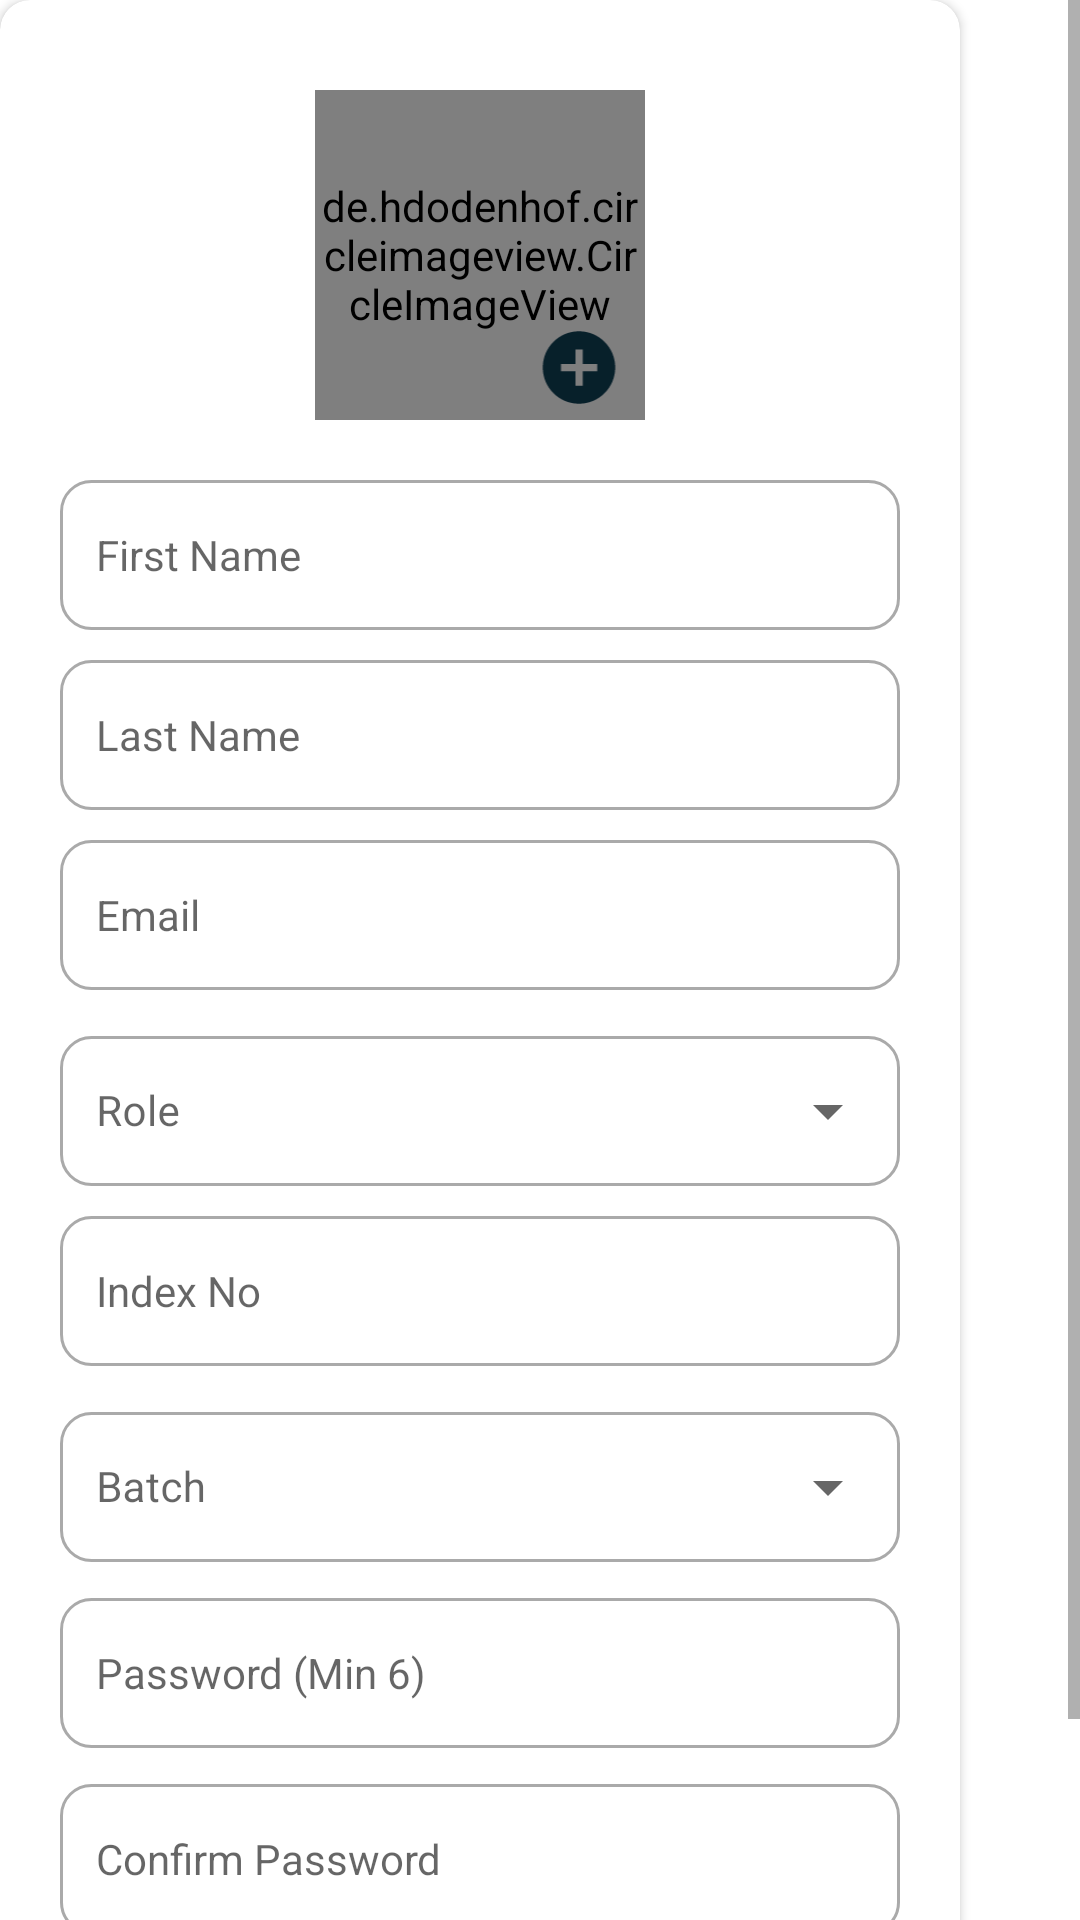

This screen was rendered from an Android layout file. Write that file and the resources it references.
<!-- AndroidManifest.xml: application theme Theme.UniversityITSchool -->
<!-- res/layout/user_add_dialogbox.xml -->
<?xml version="1.0" encoding="utf-8"?>
<androidx.constraintlayout.widget.ConstraintLayout xmlns:android="http://schemas.android.com/apk/res/android"
    xmlns:tools="http://schemas.android.com/tools"
    android:layout_width="match_parent"
    android:layout_height="match_parent"
    xmlns:app="http://schemas.android.com/apk/res-auto"
    android:clipToPadding="false">

    <ScrollView
        android:layout_width="match_parent"
        android:layout_height="match_parent">


    <androidx.cardview.widget.CardView
        android:layout_width="320dp"
        android:layout_height="wrap_content"
        app:cardCornerRadius="10dp"
        app:layout_constraintBottom_toBottomOf="parent"
        app:layout_constraintEnd_toEndOf="parent"
        app:layout_constraintHorizontal_bias="0.491"
        app:layout_constraintStart_toStartOf="parent"
        app:layout_constraintTop_toTopOf="parent"
        app:layout_constraintVertical_bias="0.251">

        <androidx.constraintlayout.widget.ConstraintLayout
            android:layout_width="match_parent"
            android:layout_height="match_parent">

            <de.hdodenhof.circleimageview.CircleImageView
                android:id="@+id/profileAddPicture"
                android:layout_width="110dp"
                android:layout_height="110dp"
                android:layout_marginTop="30dp"
                android:src="@mipmap/ic_launcher"
                app:layout_constraintEnd_toEndOf="parent"
                app:layout_constraintStart_toStartOf="parent"
                app:layout_constraintTop_toTopOf="parent"
                tools:ignore="MissingConstraints"></de.hdodenhof.circleimageview.CircleImageView>


            <ImageView
                android:id="@+id/btnAddEdit"
                android:layout_width="30dp"
                android:layout_height="29dp"
                android:layout_marginTop="108dp"
                android:layout_marginEnd="112dp"
                android:src="@drawable/ic_baseline_add_circle_24"
                app:layout_constraintEnd_toEndOf="parent"
                app:layout_constraintHorizontal_bias="1.0"
                app:layout_constraintStart_toStartOf="@+id/profileAddPicture"
                app:layout_constraintTop_toTopOf="parent"
                android:visibility="visible"/>

            <EditText
                android:id="@+id/editFirstName"
                android:layout_width="match_parent"
                android:layout_height="50dp"
                android:layout_marginHorizontal="20dp"
                android:ems="10"
                android:inputType="textPersonName"
                android:paddingStart="12dp"
                android:paddingEnd="12dp"
                android:textSize="14sp"
                android:hint="First Name"
                android:layout_marginTop="20dp"
                android:background="@drawable/custom_input"
                app:layout_constraintEnd_toEndOf="@+id/profileAddPicture"
                app:layout_constraintStart_toStartOf="@+id/profileAddPicture"
                app:layout_constraintTop_toBottomOf="@+id/profileAddPicture" />

            <EditText
                android:id="@+id/editLastName"
                android:layout_width="match_parent"
                android:layout_height="50dp"
                android:layout_marginHorizontal="20dp"
                android:ems="10"
                android:inputType="textPersonName"
                android:background="@drawable/custom_input"
                android:paddingStart="12dp"
                android:paddingEnd="12dp"
                android:textSize="14sp"
                android:hint="Last Name"
                android:layout_marginTop="10dp"
                app:layout_constraintEnd_toEndOf="@+id/editFirstName"
                app:layout_constraintStart_toStartOf="@+id/editFirstName"
                app:layout_constraintTop_toBottomOf="@+id/editFirstName" />

            <EditText
                android:id="@+id/editEmail"
                android:layout_width="match_parent"
                android:layout_height="50dp"
                android:layout_marginHorizontal="20dp"
                android:ems="10"
                android:background="@drawable/custom_input"
                android:paddingStart="12dp"
                android:paddingEnd="12dp"
                android:textSize="14sp"
                android:hint="Email"
                android:layout_marginTop="10dp"
                android:inputType="textEmailAddress"
                app:layout_constraintEnd_toEndOf="@+id/editLastName"
                app:layout_constraintStart_toStartOf="@+id/editLastName"
                app:layout_constraintTop_toBottomOf="@+id/editLastName" />


            <com.google.android.material.textfield.TextInputLayout
                android:layout_width="match_parent"
                android:layout_height="wrap_content"
                android:id="@+id/editRole"
                android:hint="Role"
                android:layout_marginHorizontal="20dp"
                android:layout_marginTop="10dp"
                style="@style/Widget.MaterialComponents.TextInputLayout.OutlinedBox.ExposedDropdownMenu"
                app:layout_constraintEnd_toEndOf="@+id/editEmail"
                app:layout_constraintStart_toStartOf="@+id/editEmail"
                app:layout_constraintTop_toBottomOf="@+id/editEmail">

                <AutoCompleteTextView
                    android:layout_width="match_parent"
                    android:layout_height="50dp"
                    android:id="@+id/roleSpinner"
                    android:inputType="none"
                    android:background="@drawable/custom_input"
                    android:paddingStart="12dp"
                    android:paddingEnd="12dp"
                    android:textColorHint="@color/darkerGrey"
                    android:textSize="14sp"></AutoCompleteTextView>
            </com.google.android.material.textfield.TextInputLayout>


            <EditText
                android:id="@+id/editIndexNo"
                android:layout_width="match_parent"
                android:layout_height="50dp"
                android:layout_marginHorizontal="20dp"
                android:ems="10"
                android:inputType="textPersonName"
                android:background="@drawable/custom_input"
                android:paddingStart="12dp"
                android:paddingEnd="12dp"
                android:textSize="14sp"
                android:hint="Index No"
                android:layout_marginTop="10dp"
                app:layout_constraintEnd_toEndOf="@+id/editRole"
                app:layout_constraintStart_toStartOf="@+id/editRole"
                app:layout_constraintTop_toBottomOf="@+id/editRole" />

            <com.google.android.material.textfield.TextInputLayout
                android:layout_width="match_parent"
                android:layout_height="wrap_content"
                android:id="@+id/editBatch"
                android:layout_marginHorizontal="20dp"
                android:layout_marginTop="10dp"
                style="@style/Widget.MaterialComponents.TextInputLayout.OutlinedBox.ExposedDropdownMenu"
                app:layout_constraintEnd_toEndOf="@+id/editIndexNo"
                app:layout_constraintStart_toStartOf="@+id/editIndexNo"
                app:layout_constraintTop_toBottomOf="@+id/editIndexNo">

                <AutoCompleteTextView
                    android:layout_width="match_parent"
                    android:layout_height="50dp"
                    android:id="@+id/filledSpinnerBatch"
                    android:inputType="none"
                    android:background="@drawable/custom_input"
                    android:paddingStart="12dp"
                    android:paddingEnd="12dp"
                    android:hint="Batch"
                    android:textColorHint="@color/darkerGrey"
                    android:textSize="14sp"></AutoCompleteTextView>
            </com.google.android.material.textfield.TextInputLayout>

            <EditText
                android:id="@+id/editPassword"
                android:layout_width="match_parent"
                android:layout_height="50dp"
                android:layout_marginHorizontal="20dp"
                android:layout_marginTop="12dp"
                android:ems="10"
                android:hint="Password (Min 6)"
                android:inputType="textPassword"
                android:background="@drawable/custom_input"
                android:paddingStart="12dp"
                android:paddingEnd="12dp"
                android:textSize="14sp"
                app:layout_constraintEnd_toEndOf="@+id/editBatch"
                app:layout_constraintHorizontal_bias="0.0"
                app:layout_constraintStart_toStartOf="@+id/editBatch"
                app:layout_constraintTop_toBottomOf="@+id/editBatch"
                android:visibility="visible"/>

            <EditText
                android:id="@+id/ConPassword"
                android:layout_width="match_parent"
                android:layout_height="50dp"
                android:layout_marginHorizontal="20dp"
                android:layout_marginTop="12dp"
                android:background="@drawable/custom_input"
                android:ems="10"
                android:hint="Confirm Password"
                android:inputType="textPassword"
                android:paddingStart="12dp"
                android:paddingEnd="12dp"
                android:textSize="14sp"
                android:visibility="visible"
                app:layout_constraintEnd_toEndOf="@+id/editPassword"
                app:layout_constraintHorizontal_bias="0.0"
                app:layout_constraintStart_toStartOf="@+id/editPassword"
                app:layout_constraintTop_toBottomOf="@+id/editPassword" />

            <Button
                android:id="@+id/btnSubmit"
                android:layout_width="wrap_content"
                android:layout_height="wrap_content"
                android:layout_marginTop="12dp"
                android:layout_marginBottom="10dp"
                android:text="Submit"
                app:layout_constraintBottom_toBottomOf="parent"
                app:layout_constraintEnd_toEndOf="@+id/editIndexNo"
                app:layout_constraintHorizontal_bias="0.502"
                app:layout_constraintStart_toStartOf="@+id/editIndexNo"
                app:layout_constraintTop_toBottomOf="@+id/ConPassword"
                app:layout_constraintVertical_bias="0.0" />

        </androidx.constraintlayout.widget.ConstraintLayout>

    </androidx.cardview.widget.CardView>

    </ScrollView>


</androidx.constraintlayout.widget.ConstraintLayout>
<!-- resources referenced by this layout -->
<resources>
  <color name="darkerGrey">#aaa</color>
  <!-- drawable custom_input (drawable-v24) -->
  <?xml version="1.0" encoding="utf-8"?>
  <selector xmlns:android="http://schemas.android.com/apk/res/android">
  
      <item android:state_enabled="true" android:state_focused="true">
          <shape android:shape="rectangle">
              <solid android:color="@color/white"></solid>
              <corners android:radius="10dp"></corners>
              <stroke android:color="@color/lightBluePro" android:width="1dp"></stroke>
          </shape>
      </item>
  
      <item android:state_enabled="true">
          <shape android:shape="rectangle">
              <solid android:color="@color/white"></solid>
              <corners android:radius="10dp"></corners>
              <stroke android:color="@android:color/darker_gray" android:width="1dp"></stroke>
          </shape>
      </item>
  </selector>
  <!-- drawable ic_baseline_add_circle_24 (drawable) -->
  <vector android:height="24dp" android:tint="#07202A"
      android:viewportHeight="24" android:viewportWidth="24"
      android:width="24dp" xmlns:android="http://schemas.android.com/apk/res/android">
      <path android:fillColor="@android:color/white" android:pathData="M12,2C6.48,2 2,6.48 2,12s4.48,10 10,10 10,-4.48 10,-10S17.52,2 12,2zM17,13h-4v4h-2v-4L7,13v-2h4L11,7h2v4h4v2z"/>
  </vector>
  <style name="Theme.UniversityITSchool" parent="Theme.MaterialComponents.Light.DarkActionBar">
          
          <item name="colorPrimary">@color/lightBlue</item>
          <item name="colorPrimaryVariant">@color/lightBluePro</item>
          <item name="colorOnPrimary">@color/white</item>
          
          <item name="colorSecondary">@color/teal_200</item>
          <item name="colorSecondaryVariant">@color/teal_700</item>
          <item name="colorOnSecondary">@color/black</item>
          
          <item name="android:statusBarColor" tools:targetApi="l">?attr/colorPrimaryVariant</item>
          
          <item name="drawerArrowStyle">@style/DrawerIcon</item>
          <item name="windowActionBar">false</item>
          <item name="windowNoTitle">true</item>
      </style>
  <color name="white">#FFFFFFFF</color>
  <color name="lightBluePro">#07202a</color>
  <color name="lightBlue">#04161d</color>
  <color name="teal_200">#FF03DAC5</color>
  <color name="teal_700">#FF018786</color>
  <color name="black">#FF000000</color>
  <style name="DrawerIcon" parent="Widget.AppCompat.DrawerArrowToggle">
          <item name="color">@color/lightBluePro</item>
      </style>
</resources>
